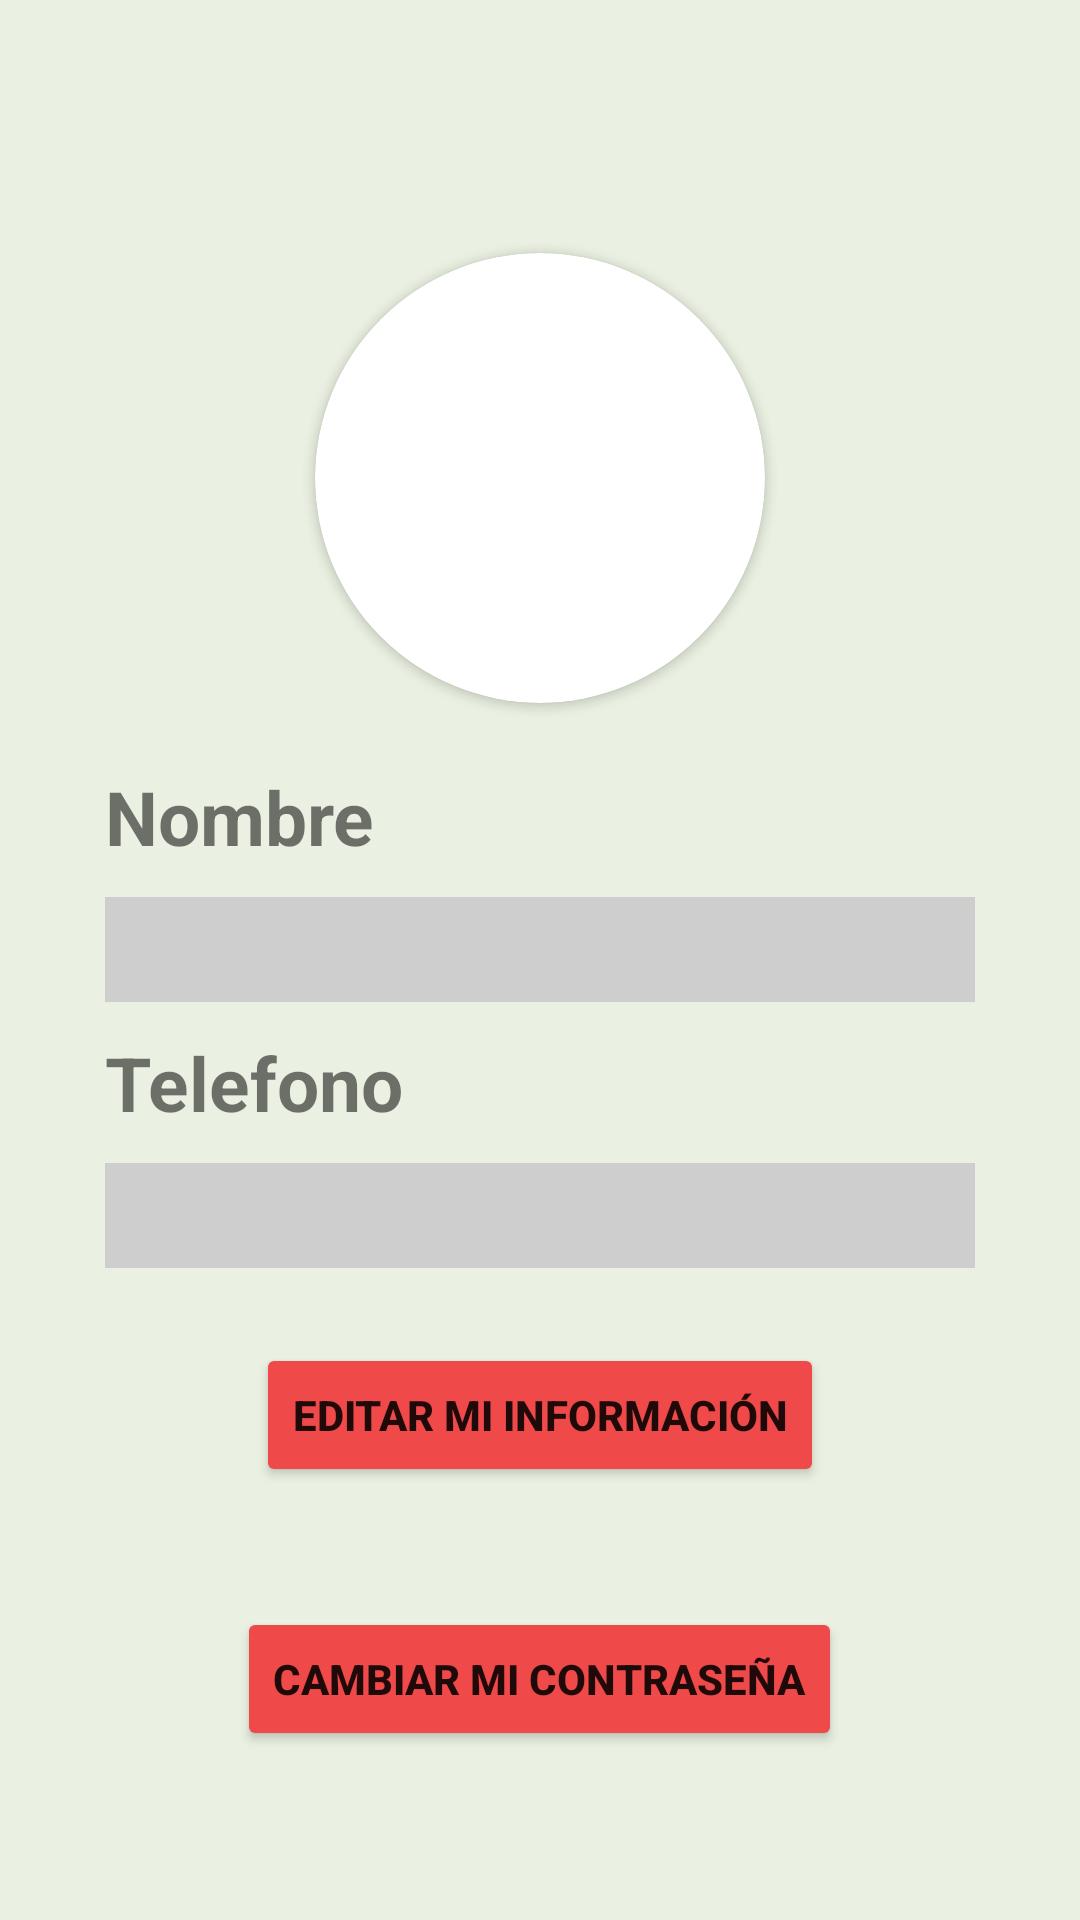

Write the Android layout XML for this screen, with the resource values it uses.
<!-- AndroidManifest.xml: application theme Theme.ProyectoGrado -->
<!-- res/layout/activity_user.xml -->
<?xml version="1.0" encoding="utf-8"?>
<LinearLayout xmlns:android="http://schemas.android.com/apk/res/android"
    xmlns:app="http://schemas.android.com/apk/res-auto"
    xmlns:tools="http://schemas.android.com/tools"
    android:layout_width="match_parent"
    android:layout_height="match_parent"
    android:background="@color/Proy_background"
    android:gravity="top|center"
    android:orientation="vertical"
    android:paddingVertical="15dp"
    tools:context=".UserActivity">

    <TextView
        android:layout_width="wrap_content"
        android:layout_height="wrap_content"
        android:textSize="40sp"
        tools:text="Nombre del Usuario" />

    <androidx.cardview.widget.CardView
        android:layout_width="wrap_content"
        android:layout_height="wrap_content"
        android:layout_marginVertical="16dp"
        app:cardCornerRadius="85dp">

        <ImageView
            android:layout_width="150dp"
            android:layout_height="150dp"
            android:src="@drawable/user" />
    </androidx.cardview.widget.CardView>

    <LinearLayout
        android:layout_width="match_parent"
        android:layout_height="wrap_content"
        android:orientation="vertical"
        android:paddingHorizontal="30dp">

        <TextView
            android:layout_width="wrap_content"
            android:layout_height="wrap_content"
            android:layout_margin="5dp"
            android:text="@string/Proy_register_name"
            android:textSize="25dp"
            android:textStyle="bold" />

        <EditText
            android:layout_width="match_parent"
            android:layout_height="35dp"
            android:layout_margin="5dp"
            android:background="@color/BotonGris"
            android:textSize="25sp"
            tools:text="Nombre del usuario" />

        <TextView
            android:layout_width="wrap_content"
            android:layout_height="wrap_content"
            android:layout_margin="5dp"
            android:text="@string/Proy_register_tel"
            android:textSize="25dp"
            android:textStyle="bold" />

        <EditText
            android:layout_width="match_parent"
            android:layout_height="35dp"
            android:layout_margin="5dp"
            android:background="@color/BotonGris"
            android:textSize="25sp"
            tools:text="Nombre del usuario" />

    </LinearLayout>

    <Button
        style="@style/buttomPrincipal"
        android:layout_width="wrap_content"
        android:layout_height="wrap_content"
        android:layout_marginVertical="20dp"
        android:text="@string/Proy_user_edit_info" />

    <Button
        style="@style/buttomPrincipal"
        android:layout_width="wrap_content"
        android:layout_height="wrap_content"
        android:layout_marginVertical="20dp"
        android:text="@string/Proy_user_edit_password" />

    <ImageView
        android:layout_width="100dp"
        android:layout_height="100dp"
        android:src="@drawable/cow_icon" />

</LinearLayout>
<!-- resources referenced by this layout -->
<resources>
  <color name="BotonGris">#CECECE</color>
  <color name="Proy_background">#EAF1E2</color>
  <string name="Proy_register_name">Nombre</string>
  <string name="Proy_register_tel">Telefono</string>
  <string name="Proy_user_edit_info">Editar mi información</string>
  <string name="Proy_user_edit_password">Cambiar mi contraseña</string>
  <style name="buttomPrincipal">
          <item name="backgroundTint">@color/BotonRojo</item>
          <item name="android:textStyle">bold</item>
          <item name="android:layout_gravity">center</item>
      </style>
  <style name="Theme.ProyectoGrado" parent="Theme.MaterialComponents.DayNight.DarkActionBar">
          
          <item name="colorPrimary">@color/purple_500</item>
          <item name="colorPrimaryVariant">@color/purple_700</item>
          <item name="colorOnPrimary">@color/white</item>
          
          <item name="colorSecondary">@color/teal_200</item>
          <item name="colorSecondaryVariant">@color/teal_700</item>
          <item name="colorOnSecondary">@color/black</item>
          
          <item name="android:statusBarColor">?attr/colorPrimaryVariant</item>
          
      </style>
  <color name="BotonRojo">#EF4949</color>
  <color name="purple_500">#FF6200EE</color>
  <color name="purple_700">#FF3700B3</color>
  <color name="white">#FFFFFFFF</color>
  <color name="teal_200">#FF03DAC5</color>
  <color name="teal_700">#FF018786</color>
  <color name="black">#FF000000</color>
</resources>
